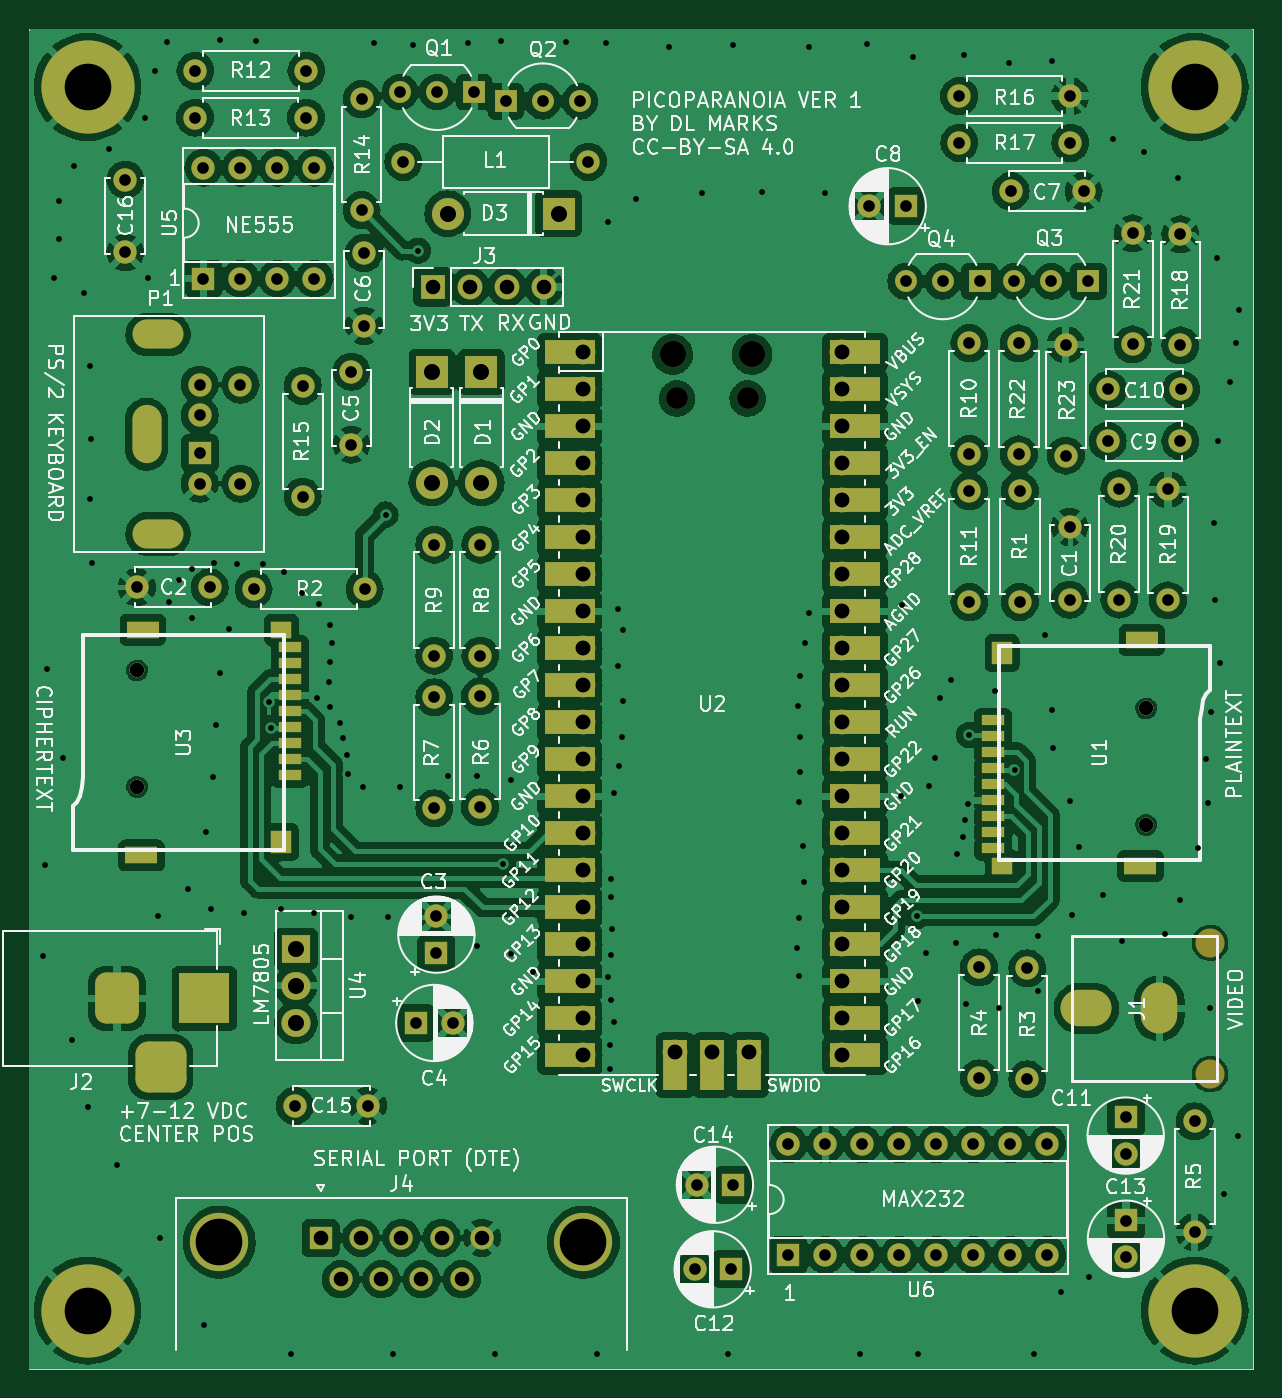
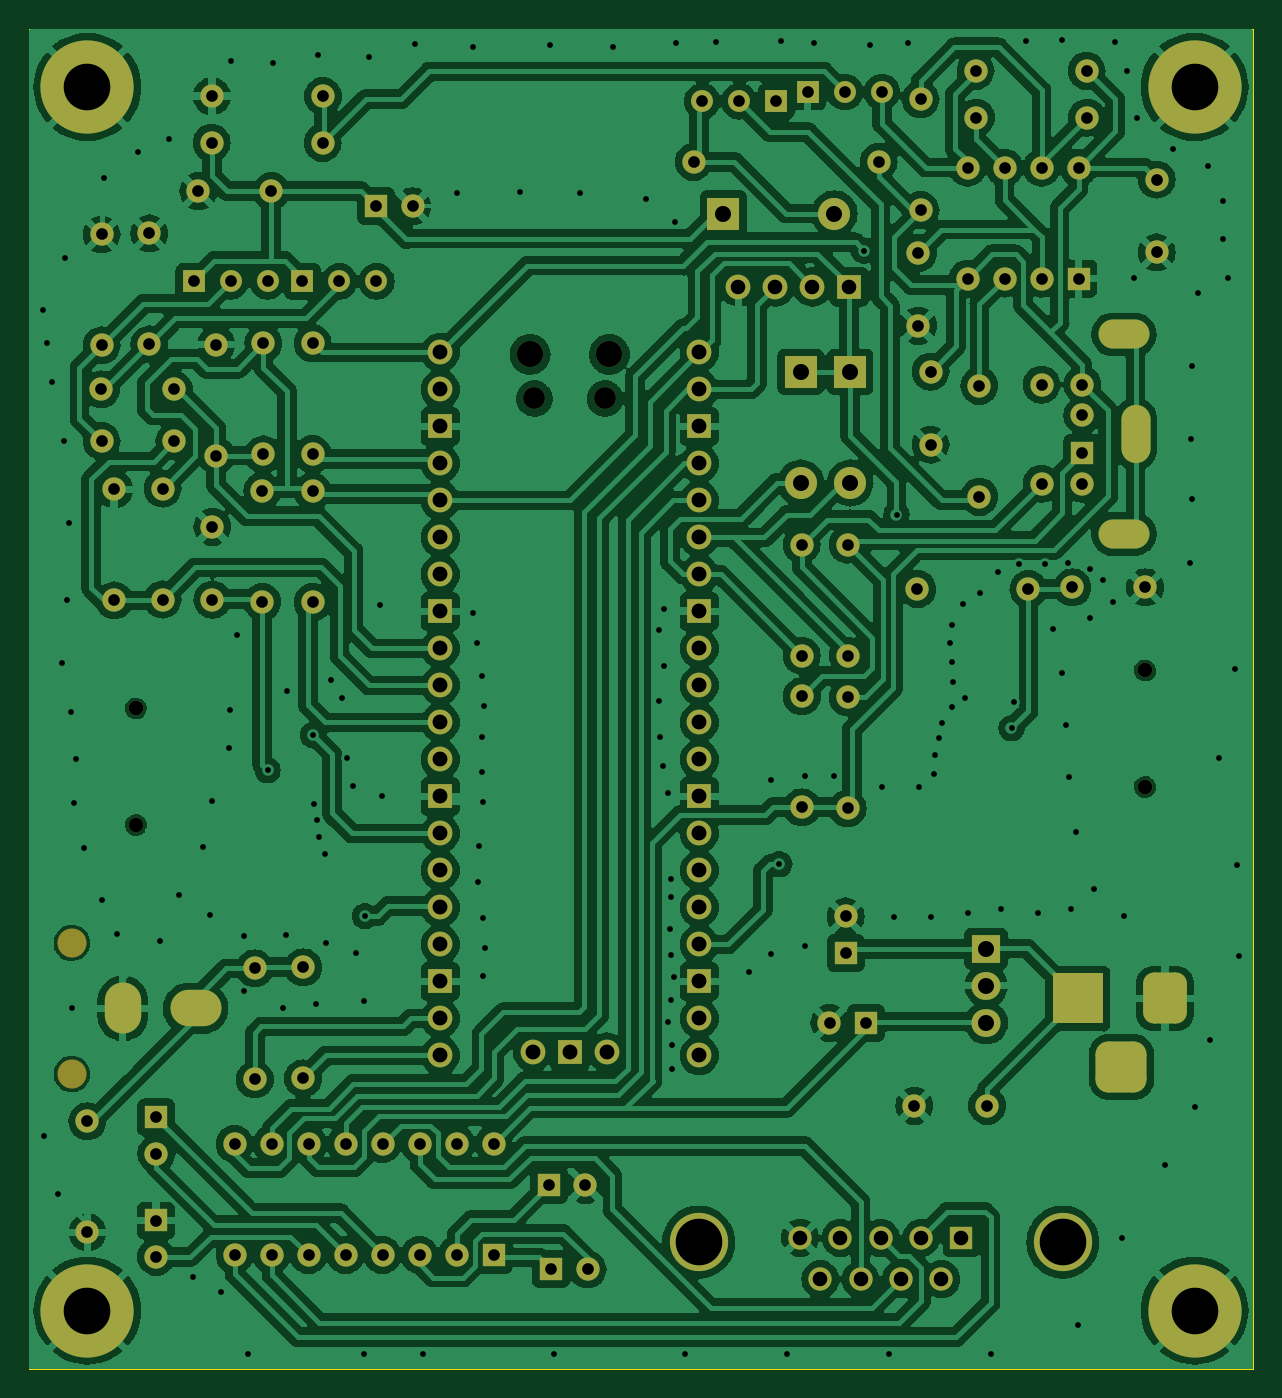
Circuit board: 11 layer files. Board 84.0 x 92.0 mm.
- bottom_copper: PicoParanoia-B_Cu.gbr (458628 bytes)
- bottom_mask: PicoParanoia-B_Mask.gbr (8781 bytes)
- paste: PicoParanoia-B_Paste.gbr (483 bytes)
- bottom_silk: PicoParanoia-B_Silkscreen.gbr (484 bytes)
- outline: PicoParanoia-Edge_Cuts.gbr (637 bytes)
- top_copper: PicoParanoia-F_Cu.gbr (405009 bytes)
- top_mask: PicoParanoia-F_Mask.gbr (11070 bytes)
- paste: PicoParanoia-F_Paste.gbr (1323 bytes)
- top_silk: PicoParanoia-F_Silkscreen.gbr (276249 bytes)
- drill: PicoParanoia-NPTH.drl (786 bytes)
- drill: PicoParanoia-PTH.drl (6815 bytes)

=== bottom_copper: PicoParanoia-B_Cu.gbr (458628 bytes, source omitted) ===
=== bottom_mask: PicoParanoia-B_Mask.gbr (8781 bytes, source omitted) ===
=== paste: PicoParanoia-B_Paste.gbr ===
%TF.GenerationSoftware,KiCad,Pcbnew,7.0.11+dfsg-1build4*%
%TF.CreationDate,2025-09-15T20:17:11-05:00*%
%TF.ProjectId,PicoParanoia,5069636f-5061-4726-916e-6f69612e6b69,rev?*%
%TF.SameCoordinates,Original*%
%TF.FileFunction,Paste,Bot*%
%TF.FilePolarity,Positive*%
%FSLAX46Y46*%
G04 Gerber Fmt 4.6, Leading zero omitted, Abs format (unit mm)*
G04 Created by KiCad (PCBNEW 7.0.11+dfsg-1build4) date 2025-09-15 20:17:11*
%MOMM*%
%LPD*%
G01*
G04 APERTURE LIST*
G04 APERTURE END LIST*
M02*

=== bottom_silk: PicoParanoia-B_Silkscreen.gbr ===
%TF.GenerationSoftware,KiCad,Pcbnew,7.0.11+dfsg-1build4*%
%TF.CreationDate,2025-09-15T20:17:11-05:00*%
%TF.ProjectId,PicoParanoia,5069636f-5061-4726-916e-6f69612e6b69,rev?*%
%TF.SameCoordinates,Original*%
%TF.FileFunction,Legend,Bot*%
%TF.FilePolarity,Positive*%
%FSLAX46Y46*%
G04 Gerber Fmt 4.6, Leading zero omitted, Abs format (unit mm)*
G04 Created by KiCad (PCBNEW 7.0.11+dfsg-1build4) date 2025-09-15 20:17:11*
%MOMM*%
%LPD*%
G01*
G04 APERTURE LIST*
G04 APERTURE END LIST*
M02*

=== outline: PicoParanoia-Edge_Cuts.gbr ===
%TF.GenerationSoftware,KiCad,Pcbnew,7.0.11+dfsg-1build4*%
%TF.CreationDate,2025-09-15T20:17:11-05:00*%
%TF.ProjectId,PicoParanoia,5069636f-5061-4726-916e-6f69612e6b69,rev?*%
%TF.SameCoordinates,Original*%
%TF.FileFunction,Profile,NP*%
%FSLAX46Y46*%
G04 Gerber Fmt 4.6, Leading zero omitted, Abs format (unit mm)*
G04 Created by KiCad (PCBNEW 7.0.11+dfsg-1build4) date 2025-09-15 20:17:11*
%MOMM*%
%LPD*%
G01*
G04 APERTURE LIST*
%TA.AperFunction,Profile*%
%ADD10C,0.100000*%
%TD*%
G04 APERTURE END LIST*
D10*
X65000000Y-47000000D02*
X149000000Y-47000000D01*
X149000000Y-139000000D01*
X65000000Y-139000000D01*
X65000000Y-47000000D01*
M02*

=== top_copper: PicoParanoia-F_Cu.gbr (405009 bytes, source omitted) ===
=== top_mask: PicoParanoia-F_Mask.gbr (11070 bytes, source omitted) ===
=== paste: PicoParanoia-F_Paste.gbr ===
%TF.GenerationSoftware,KiCad,Pcbnew,7.0.11+dfsg-1build4*%
%TF.CreationDate,2025-09-15T20:17:11-05:00*%
%TF.ProjectId,PicoParanoia,5069636f-5061-4726-916e-6f69612e6b69,rev?*%
%TF.SameCoordinates,Original*%
%TF.FileFunction,Paste,Top*%
%TF.FilePolarity,Positive*%
%FSLAX46Y46*%
G04 Gerber Fmt 4.6, Leading zero omitted, Abs format (unit mm)*
G04 Created by KiCad (PCBNEW 7.0.11+dfsg-1build4) date 2025-09-15 20:17:11*
%MOMM*%
%LPD*%
G01*
G04 APERTURE LIST*
%ADD10R,1.400000X1.600000*%
%ADD11R,2.200000X1.200000*%
%ADD12R,1.600000X0.700000*%
%ADD13R,1.400000X1.200000*%
G04 APERTURE END LIST*
D10*
%TO.C,U3*%
X82300000Y-102850000D03*
D11*
X72800000Y-88250000D03*
D12*
X82900000Y-98250000D03*
X82900000Y-97150000D03*
X82900000Y-96050000D03*
X82900000Y-94950000D03*
X82900000Y-93850000D03*
X82900000Y-92750000D03*
X82900000Y-91650000D03*
X82900000Y-90550000D03*
X82900000Y-89450000D03*
D13*
X82300000Y-88250000D03*
D11*
X72700000Y-103750000D03*
%TD*%
D10*
%TO.C,U1*%
X131780000Y-89860000D03*
D11*
X141280000Y-104460000D03*
D12*
X131180000Y-94460000D03*
X131180000Y-95560000D03*
X131180000Y-96660000D03*
X131180000Y-97760000D03*
X131180000Y-98860000D03*
X131180000Y-99960000D03*
X131180000Y-101060000D03*
X131180000Y-102160000D03*
X131180000Y-103260000D03*
D13*
X131780000Y-104460000D03*
D11*
X141380000Y-88960000D03*
%TD*%
M02*

=== top_silk: PicoParanoia-F_Silkscreen.gbr (276249 bytes, source omitted) ===
=== drill: PicoParanoia-NPTH.drl ===
M48
; DRILL file {KiCad 7.0.11+dfsg-1build4} date Mon 15 Sep 2025 08:17:08 PM CDT
; FORMAT={-:-/ absolute / inch / decimal}
; #@! TF.CreationDate,2025-09-15T20:17:08-05:00
; #@! TF.GenerationSoftware,Kicad,Pcbnew,7.0.11+dfsg-1build4
; #@! TF.FileFunction,NonPlated,1,2,NPTH
FMAT,2
INCH
; #@! TA.AperFunction,NonPlated,NPTH,ComponentDrill
T1C0.0394
; #@! TA.AperFunction,NonPlated,NPTH,ComponentDrill
T2C0.0591
; #@! TA.AperFunction,NonPlated,NPTH,ComponentDrill
T3C0.0709
; #@! TA.AperFunction,NonPlated,NPTH,ComponentDrill
T4C0.0787
%
G90
G05
T1
X2.8504Y-3.5846
X2.8504Y-3.8996
X5.578Y-3.6874
X5.578Y-4.0024
T2
X4.3096Y-2.8496
X4.5006Y-2.8496
T3
X4.2978Y-2.7303
X4.5124Y-2.7303
T4
G00X5.7508Y-4.3209
M15
G01X5.7508Y-4.3209
M16
G05
G00X5.7508Y-4.6752
M15
G01X5.7508Y-4.6752
M16
G05
M30

=== drill: PicoParanoia-PTH.drl (6815 bytes, source omitted) ===
